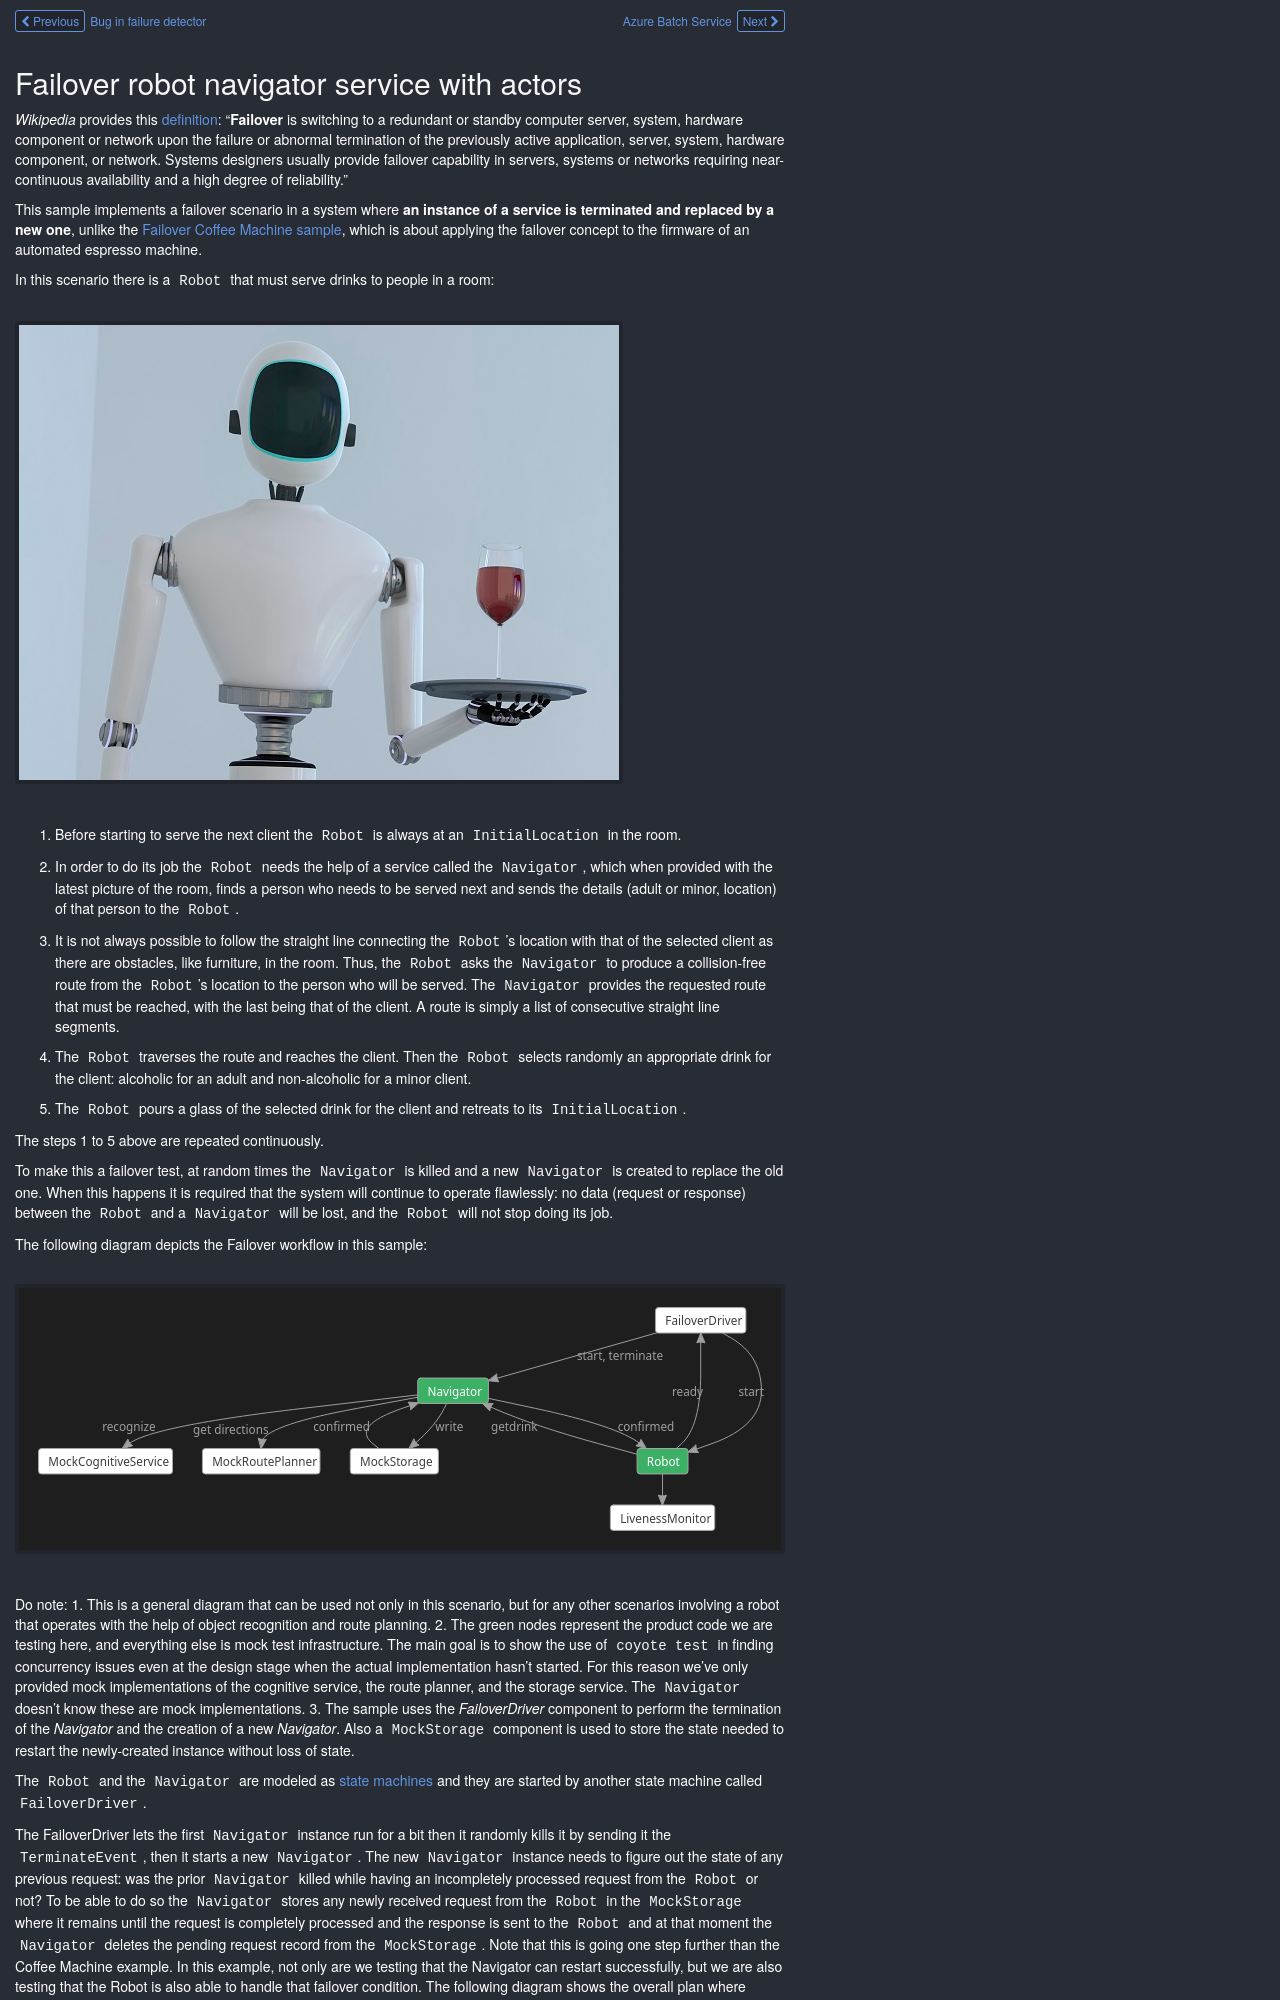

repository: microsoft/coyote · page: samples/actors/failover-robot-navigator/index.html · generator: mkdocs


## Failover robot navigator service with actors

*Wikipedia* provides this [definition](https://en.wikipedia.org/wiki/Failover): "**Failover** is
switching to a redundant or standby computer server, system, hardware component or network upon the
failure or abnormal termination of the previously active application, server, system, hardware
component, or network. Systems designers usually provide failover capability in servers, systems or
networks requiring near-continuous availability and a high degree of reliability."

This sample implements a failover scenario in a system where **an instance of a service is
terminated and replaced by a new one**, unlike the [Failover Coffee Machine
sample](../../tutorials/actors/test-failover.md), which is about applying the
failover concept to the firmware of an automated espresso machine.

In this scenario there is a `Robot` that must serve drinks to people in a room:

![image](../../assets/images/DrinksServingRobot.jpg)

 1. Before starting to serve the next client the `Robot` is always at an `InitialLocation` in the
    room.

 2. In order to do its job the `Robot` needs the help of a service called the `Navigator`, which
    when provided with the latest picture of the room, finds a person who needs to be served next
    and sends the details (adult or minor, location) of that person to the `Robot`.

 3. It is not always possible to follow the straight line connecting the `Robot`'s location with
    that of the selected client as there are obstacles, like furniture, in the room. Thus, the
    `Robot` asks the `Navigator` to produce a collision-free route from the `Robot`'s location to
    the person who will be served. The `Navigator` provides the requested route that must be
    reached, with the last being that of the client. A route is simply a list of consecutive
    straight line segments.

 4. The `Robot` traverses the route and reaches the client. Then the `Robot` selects randomly an
    appropriate drink for the client: alcoholic for an adult and non-alcoholic for a minor client.

 5. The `Robot` pours a glass of the selected drink for the client and retreats to its
    `InitialLocation`.

The steps 1 to 5 above are repeated continuously.

To make this a failover test, at random times the `Navigator` is killed and a new `Navigator` is
created to replace the old one. When this happens it is required that the system will continue to
operate flawlessly: no data (request or response) between the `Robot` and a `Navigator` will be
lost, and the `Robot` will not stop doing its job.

The following diagram depicts the Failover workflow in this sample:


![DSR-Failover](../../assets/images/DSR-Failover.svg)

Do note:
 1. This is a general diagram that can be used not only in this scenario, but for any other
    scenarios involving a robot that operates with the help of object recognition and route
    planning.
 2. The green nodes represent the product code we are testing here, and everything else is mock test
    infrastructure. The main goal is to show the use of `coyote test` in finding concurrency issues
    even at the design stage when the actual implementation hasn't started. For this reason we've
    only provided mock implementations of the cognitive service, the route planner, and the storage
    service. The `Navigator` doesn't know these are mock implementations.
 3. The sample uses the _FailoverDriver_ component to perform the termination of the _Navigator_ and
    the creation of a new _Navigator_. Also a `MockStorage` component is used to store the state
    needed to restart the newly-created instance without loss of state.

The `Robot` and the `Navigator` are modeled as  [state
machines](../../concepts/actors/state-machines.md) and they are started by another state machine
called `FailoverDriver`.
